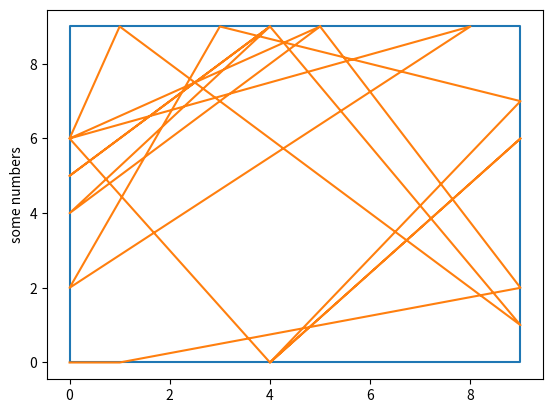

Write the Python code that produced this figure.
import matplotlib.pyplot as plt
import random

x = True
pathX = [0, 0, 0, 0, 0, 0, 0, 0, 0, 0, 0, 0, 0, 0, 0, 0, 0, 0, 0, 0]
pathY = [0, 0, 0, 0, 0, 0, 0, 0, 0, 0, 0, 0, 0, 0, 0, 0, 0, 0, 0, 0]

# sandbox
plt.plot([0, 9, 9, 0, 0], [0, 0, 9, 9, 0])
for i in range(20):
    if i != 0 and x == True:
        pathX[i] = random.randint(1, 8)
        pathY[i] = random.choice([0, 9])
        x = False
    elif i != 0:
        pathX[i] = random.choice([0, 9])
        pathY[i] = random.randint(1, 8)
        x = True
plt.plot(pathX, pathY)
plt.ylabel('some numbers')
plt.show()
